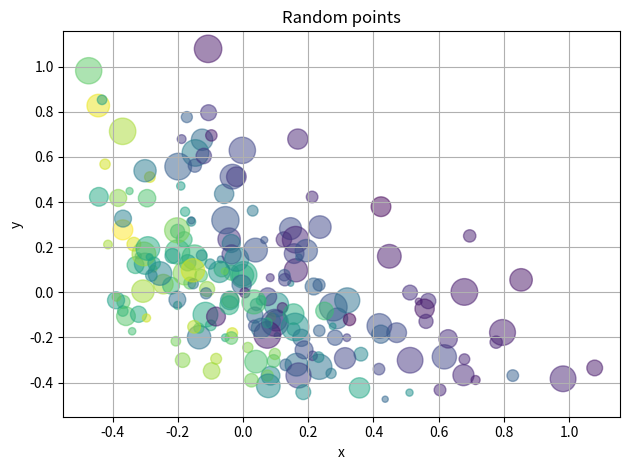

This chart was generated by the following Python code:
import numpy as np
import matplotlib.pyplot as plt


def draw_points(n=200):
    dates = np.arange(n)
    opens = np.random.uniform(1000, 2000, size=n)
    highs = opens + np.random.uniform(0, 100, size=n)
    lows = opens - np.random.uniform(0, 100, size=n)
    closes = lows + np.random.uniform(0, 200, size=n)
    volumes = np.random.randint(1000000, 5000000, size=n)
    adj_closes = closes * np.random.uniform(0.9, 1.1, size=n)
    price_data = np.rec.fromarrays([dates, opens, highs, lows, closes, volumes, adj_closes, ],
                                   names=['date', 'open', 'high', 'low', 'close', 'volume', 'adj_close'])
    delta1 = np.diff(price_data.adj_close) / price_data.adj_close[:-1]
    volume = (15 * price_data.volume[:-2] / price_data.volume[0]) ** 2
    close = 0.003 * price_data.close[:-2] / 0.003*price_data.open[:-2]
    fig, ax = plt.subplots()
    ax.scatter(delta1[:-1], delta1[1:], c=close, s=volume, alpha=0.5)
    ax.set_xlabel('x')
    ax.set_ylabel('y')
    ax.set_title('Random points')
    ax.grid(True)
    fig.tight_layout()
    plt.show()


if __name__ == '__main__':
    draw_points()
